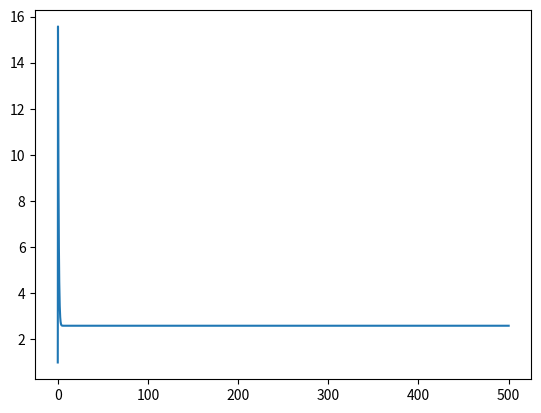

Reproduce this figure in Python.
import numpy as np
from scipy.integrate import solve_ivp
from scipy.optimize import fsolve
import matplotlib.pyplot as plt

#%% Parameters %%#
N=20
gamma=1/5
q = 0.8
C = 0.8
eta=q*C
alpha_u=5.2
alpha_v=5.2
p_u=0.15
p_v=0
a_u=1.5*10**(-4)
b_u=0.35*alpha_u
delta_TB = 0.2
delta_R = 4/3
delta_D=3/5
theta_u=0.5

#%% ODE System %%#
def f(t,y):
    Su=y[0]
    Sv=y[1]
    Lu=y[2]
    Lv=y[3]
    I=N-y[0]-y[1]-y[2]-y[3]
    return[gamma*Sv-alpha_u*Su*I-delta_D*Su*eta+(I+Sv+Lu+Lv)*delta_D*(1-eta)+delta_TB*I*(1-eta),
           -gamma*Sv-alpha_v*Sv*I-delta_D*Sv*(1-eta)+(I+Su+Lu+Lv)*delta_D*eta+delta_TB*I*eta,
           alpha_u*(1-p_u)*Su*I+delta_R*I*theta_u-(a_u+b_u*I)*Lu-delta_D*Lu,
           alpha_v*Sv*I+delta_R*I*(1-theta_u)-delta_D*Lv,
           ]

#%% Equilibrium Points %%#
def g(y):
    I=y[0]
    Su=y[1]
    Sv=y[2]
    Lu=y[3]
    Lv=y[4]
    return[gamma*Sv-alpha_u*Su*I-delta_D*Su*eta+(I+Sv+Lu+Lv)*delta_D*(1-eta)+delta_TB*I*(1-eta),
           -gamma*Sv-alpha_v*Sv*I-delta_D*Sv*(1-eta)+(I+Su+Lu+Lv)*delta_D*eta+delta_TB*I*eta,
           alpha_u*(1-p_u)*Su*I+delta_R*I*theta_u-(a_u+b_u*I)*Lu-delta_D*Lu,
           alpha_v*Sv*I+delta_R*I*(1-theta_u)-delta_D*Lv
           ]

#%% Numerical Solution %%#
y0=[N-1,0,0,0]
sol = solve_ivp(f, [0, 500],y0)

t=sol.t
Su=sol.y[0]
Sv=sol.y[1]
Lu=sol.y[2]
Lv=sol.y[3]
I=N-Su-Sv-Lu-Lv
plt.plot(t,I)
peq=[I[len(sol.y[0])-1],Su[len(sol.y[0])-1],Sv[len(sol.y[0])-1],Lu[len(sol.y[0])-1],Lv[len(sol.y[0])-1]]
print('Equilibrium point:', peq)
print('Equilibrium residual:', g(peq))
